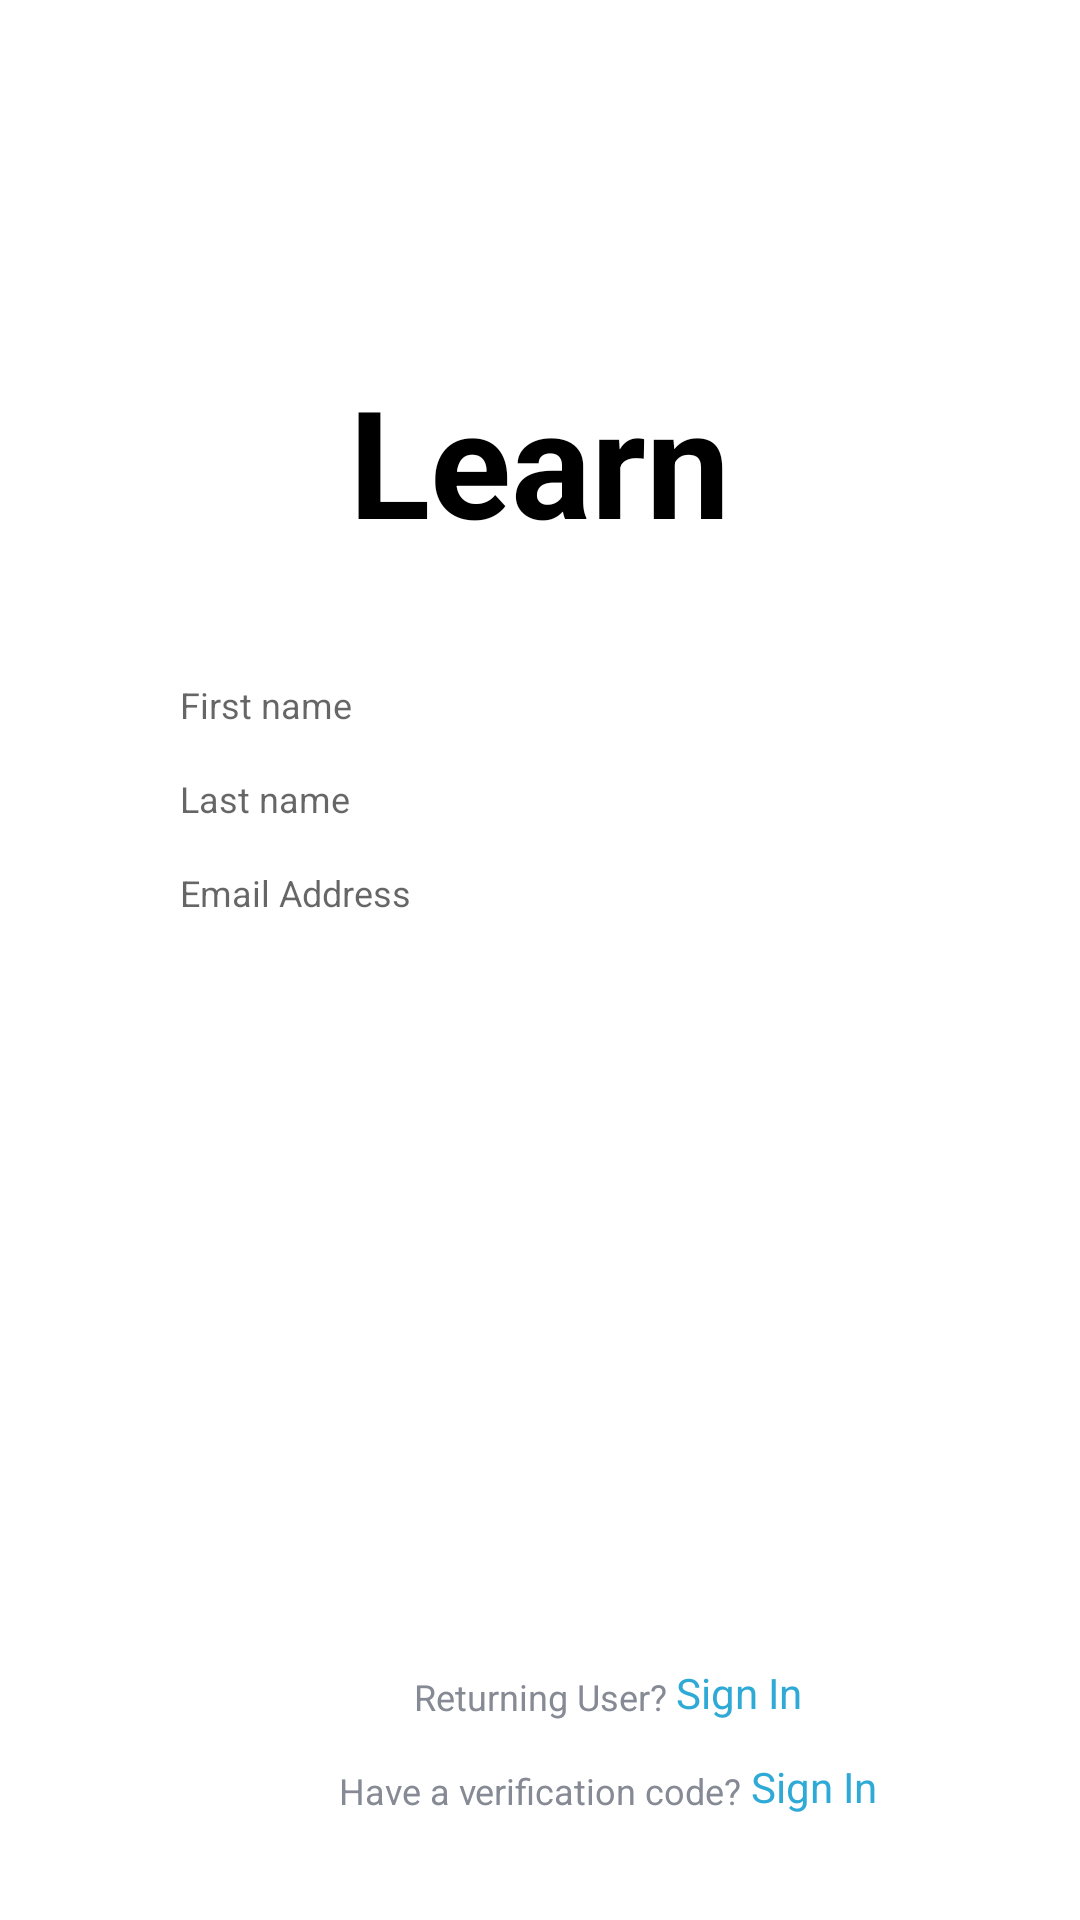

The Android layout XML behind this screen, and the referenced resources:
<!-- AndroidManifest.xml: activity theme SplashTheme -->
<!-- res/layout/activity_sign_up.xml -->
<?xml version="1.0" encoding="utf-8"?>

<android.support.constraint.ConstraintLayout
        xmlns:android="http://schemas.android.com/apk/res/android"
        xmlns:app="http://schemas.android.com/apk/res-auto"
        android:layout_width="match_parent"
        android:layout_height="match_parent"
        android:background="@color/white">


    <android.support.v7.widget.LinearLayoutCompat
            android:id="@+id/header"
            android:layout_width="match_parent"
            android:layout_height="wrap_content"
            android:layout_marginTop="120dp"
            app:layout_constraintStart_toStartOf="parent"
            app:layout_constraintEnd_toEndOf="parent"
            app:layout_constraintTop_toTopOf="parent"
            android:gravity="center">

        <ImageView
                android:layout_width="wrap_content"
                android:layout_height="wrap_content"
                app:srcCompat="@mipmap/ic_launcher_foreground"
                android:id="@+id/learnlogo"
                android:contentDescription="@string/app_logo"/>
        <TextView
                android:text="@string/app_name"
                android:layout_width="wrap_content"
                android:layout_height="wrap_content"
                android:textSize="50sp"
                android:textStyle="bold"
                android:id="@+id/title"
                android:textColor="@color/black"/>
    </android.support.v7.widget.LinearLayoutCompat>

    <EditText
            android:id="@+id/firstname"
            android:layout_width="match_parent"
            android:layout_height="wrap_content"
            android:inputType="textPersonName"
            android:background="@drawable/text_box_colour"
            android:hint="@string/first_name"
            android:textAppearance="@style/txtGray"
            android:ems="10"
            android:paddingStart="20dp"
            android:paddingEnd="20dp"
            android:layout_marginTop="40dp"
            android:layout_marginStart="40dp"
            android:layout_marginEnd="40dp"
            app:layout_constraintStart_toStartOf="parent"
            app:layout_constraintEnd_toEndOf="parent"
            app:layout_constraintTop_toBottomOf="@id/header"/>
    <EditText
            android:layout_width="match_parent"
            android:layout_height="wrap_content"
            android:inputType="textPersonName"
            android:background="@drawable/text_box_colour"
            android:hint="@string/last_name"
            android:textAppearance="@style/txtGray"
            android:ems="10"
            android:paddingStart="20dp"
            android:paddingEnd="20dp"
            android:id="@+id/lastname"
            android:layout_marginTop="15dp"
            android:layout_marginStart="40dp"
            android:layout_marginEnd="40dp"
            app:layout_constraintStart_toStartOf="parent"
            app:layout_constraintEnd_toEndOf="parent"
            app:layout_constraintTop_toBottomOf="@id/firstname"/>
    <EditText
            android:id="@+id/email"
            android:layout_width="match_parent"
            android:layout_height="wrap_content"
            android:inputType="textEmailAddress"
            android:background="@drawable/text_box_colour"
            android:hint="@string/email_addre"
            android:textAppearance="@style/txtGray"
            android:ems="10"
            android:paddingStart="20dp"
            android:paddingEnd="20dp"
            android:layout_marginTop="15dp"
            android:layout_marginStart="40dp"
            android:layout_marginEnd="40dp"
            app:layout_constraintStart_toStartOf="parent"
            app:layout_constraintEnd_toEndOf="parent"
            app:layout_constraintTop_toBottomOf="@id/lastname"/>

    <Button
            android:layout_width="match_parent"
            android:layout_height="wrap_content"
            android:id="@+id/next"
            android:background="@drawable/bg"
            android:text="@string/next"
            android:textAppearance="@style/btnWhite"
            android:layout_marginTop="20dp"
            android:layout_marginStart="40dp"
            android:layout_marginEnd="40dp"
            app:layout_constraintStart_toStartOf="parent"
            app:layout_constraintEnd_toEndOf="parent"
            app:layout_constraintTop_toBottomOf="@id/email"
    />

    <TextView
            android:layout_width="wrap_content"
            android:layout_height="wrap_content"
            android:id="@+id/rtSignIn"
            android:text="@string/rtn_user"
            android:textAppearance="@style/txtGray"
            android:layout_marginBottom="15dp"
            app:layout_constraintStart_toStartOf="parent"
            app:layout_constraintEnd_toEndOf="parent"
            app:layout_constraintBottom_toTopOf="@id/txtVsignIn"/>
    <TextView
            android:layout_width="wrap_content"
            android:layout_height="wrap_content"
            android:id="@+id/signIn"
            android:text="@string/sign_in"
            android:textAppearance="@style/txtBlue"
            android:layout_marginStart="3dp"
            app:layout_constraintStart_toEndOf="@id/rtSignIn"
            app:layout_constraintBottom_toBottomOf="@id/rtSignIn"/>

    <TextView
            android:layout_width="wrap_content"
            android:layout_height="wrap_content"
            android:id="@+id/txtVsignIn"
            android:text="@string/vsign_in"
            android:textAppearance="@style/txtGray"
            android:layout_marginBottom="35dp"
            app:layout_constraintStart_toStartOf="parent"
            app:layout_constraintEnd_toEndOf="parent"
            app:layout_constraintBottom_toBottomOf="parent"/>
    <TextView
            android:layout_width="wrap_content"
            android:layout_height="wrap_content"
            android:id="@+id/vsignIn"
            android:text="@string/sign_in"
            android:textAppearance="@style/txtBlue"
            android:layout_marginStart="3dp"
            app:layout_constraintStart_toEndOf="@id/txtVsignIn"
            app:layout_constraintBottom_toBottomOf="@id/txtVsignIn"/>


</android.support.constraint.ConstraintLayout>
<!-- resources referenced by this layout -->
<resources>
  <color name="black">#000000</color>
  <color name="white">#FFFFFF</color>
  <!-- mipmap ic_launcher_foreground: png bitmap (mipmap-hdpi, 3267 bytes) -->
  <string name="app_logo">Applogo</string>
  <string name="app_name">Learn</string>
  <string name="email_addre">Email Address</string>
  <string name="first_name">First name</string>
  <string name="last_name">Last name</string>
  <string name="next">Next</string>
  <string name="rtn_user">Returning User? </string>
  <string name="sign_in">Sign In</string>
  <string name="vsign_in">Have a verification code?</string>
  <style name="btnWhite">
          <item name="android:textSize">16sp</item>
          <item name="android:textColor">@color/white</item>
      </style>
  <style name="txtBlue">
          <item name="android:textSize">14sp</item>
          <item name="android:textColor">#2FAAD6</item>
      </style>
  <style name="txtGray">
          <item name="android:textSize">12sp</item>
          <item name="android:textColor">@color/textGray</item>
      </style>
  <style name="SplashTheme" parent="Theme.AppCompat.Light.NoActionBar">
      </style>
  <color name="textGray">#868A94</color>
</resources>
